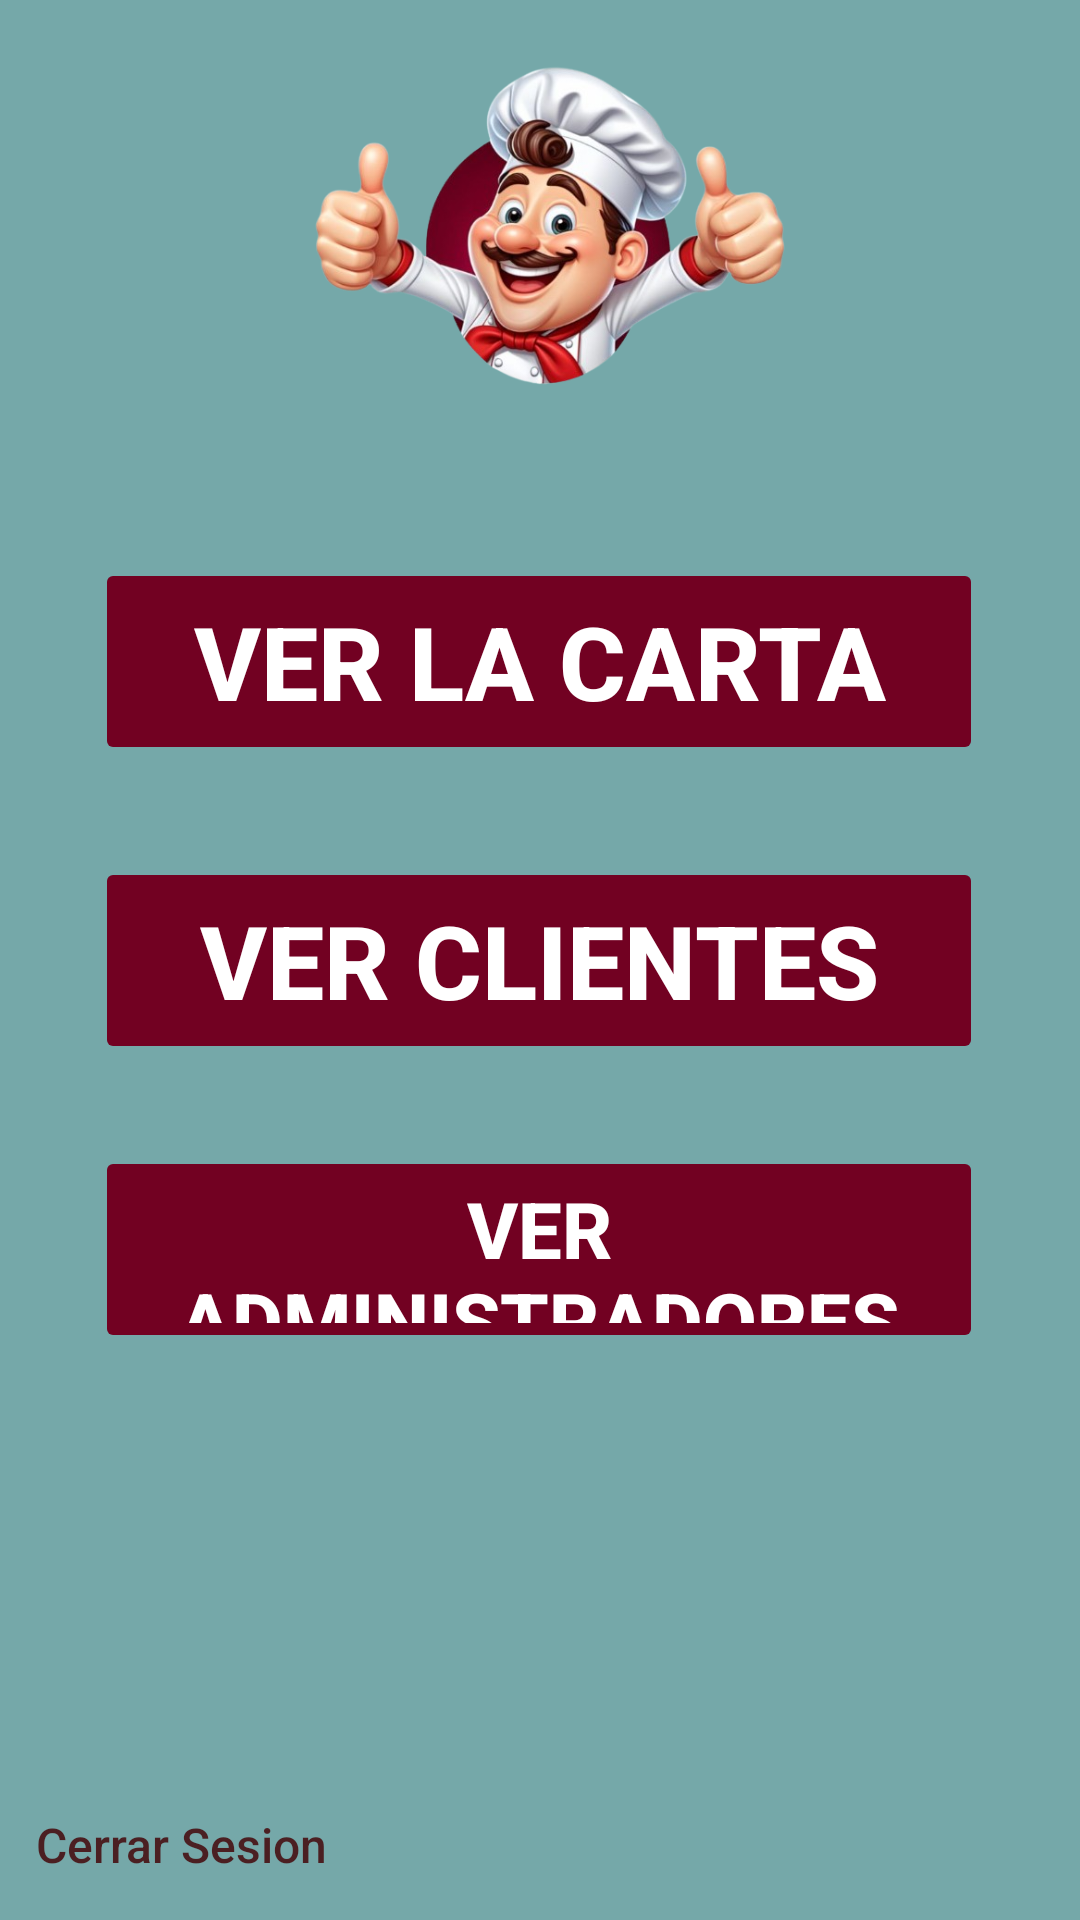

Layout XML and referenced resources for this Android screen:
<!-- AndroidManifest.xml: application theme Theme.ExamFinal -->
<!-- res/layout/activity_admin_menu.xml -->
<?xml version="1.0" encoding="utf-8"?>
<androidx.constraintlayout.widget.ConstraintLayout xmlns:android="http://schemas.android.com/apk/res/android"
    xmlns:app="http://schemas.android.com/apk/res-auto"
    xmlns:tools="http://schemas.android.com/tools"
    android:id="@+id/main"
    android:layout_width="match_parent"
    android:layout_height="match_parent"
    android:background="#75A8A9"
    tools:context=".admin.AdminMenuActivity">

    <ImageView
        android:id="@+id/imageView3"
        android:layout_width="220dp"
        android:layout_height="136dp"
        app:layout_constraintBottom_toBottomOf="parent"
        app:layout_constraintEnd_toEndOf="parent"
        app:layout_constraintHorizontal_bias="0.525"
        app:layout_constraintStart_toStartOf="parent"
        app:layout_constraintTop_toTopOf="parent"
        app:layout_constraintVertical_bias="0.0"
        app:srcCompat="@drawable/principal_cheff" />

    <Button
        android:id="@+id/btnAdminVerCarta"
        android:layout_width="296dp"
        android:layout_height="69dp"
        android:backgroundTint="#720122"
        android:fontFamily="sans-serif-medium"
        android:stateListAnimator="@null"
        android:text="Ver La Carta"
        android:textColor="@android:color/white"
        android:textSize="34sp"
        android:textStyle="bold"
        app:cornerRadius="30dp"
        app:layout_constraintBottom_toBottomOf="parent"
        app:layout_constraintEnd_toEndOf="parent"
        app:layout_constraintHorizontal_bias="0.495"
        app:layout_constraintStart_toStartOf="parent"
        app:layout_constraintTop_toTopOf="parent"
        app:layout_constraintVertical_bias="0.326" />

    <Button
        android:id="@+id/btnAdminVerAdministradores"
        android:layout_width="296dp"
        android:layout_height="69dp"
        android:backgroundTint="#720122"
        android:fontFamily="sans-serif-medium"
        android:stateListAnimator="@null"
        android:text="Ver Administradores"
        android:textColor="@android:color/white"
        android:textSize="26sp"
        android:textStyle="bold"
        app:cornerRadius="30dp"
        app:layout_constraintBottom_toBottomOf="parent"
        app:layout_constraintEnd_toEndOf="parent"
        app:layout_constraintHorizontal_bias="0.495"
        app:layout_constraintStart_toStartOf="parent"
        app:layout_constraintTop_toTopOf="parent"
        app:layout_constraintVertical_bias="0.669" />

    <Button
        android:id="@+id/btnAdminVerClientes"
        android:layout_width="296dp"
        android:layout_height="69dp"
        android:backgroundTint="#720122"
        android:fontFamily="sans-serif-medium"
        android:stateListAnimator="@null"
        android:text="Ver Clientes"
        android:textColor="@android:color/white"
        android:textSize="34sp"
        android:textStyle="bold"
        app:cornerRadius="30dp"
        app:layout_constraintBottom_toBottomOf="parent"
        app:layout_constraintEnd_toEndOf="parent"
        app:layout_constraintHorizontal_bias="0.495"
        app:layout_constraintStart_toStartOf="parent"
        app:layout_constraintTop_toTopOf="parent" />

    <TextView
        android:id="@+id/tvAdminMenuCS"
        android:layout_width="wrap_content"
        android:layout_height="wrap_content"
        android:clickable="true"
        android:focusable="true"
        android:fontFamily="sans-serif-medium"
        android:text="Cerrar Sesion"
        android:textColor="#4B1F22"
        android:textSize="16sp"
        app:layout_constraintBottom_toBottomOf="parent"
        app:layout_constraintEnd_toEndOf="parent"
        app:layout_constraintHorizontal_bias="0.046"
        app:layout_constraintStart_toStartOf="parent"
        app:layout_constraintTop_toTopOf="parent"
        app:layout_constraintVertical_bias="0.977" />

</androidx.constraintlayout.widget.ConstraintLayout>
<!-- resources referenced by this layout -->
<resources>
  <!-- drawable principal_cheff: png bitmap (drawable, 237975 bytes) -->
  <style name="Theme.ExamFinal" parent="Base.Theme.ExamFinal" />
  <style name="Base.Theme.ExamFinal" parent="Theme.Material3.DayNight.NoActionBar">
          
          
      </style>
</resources>
